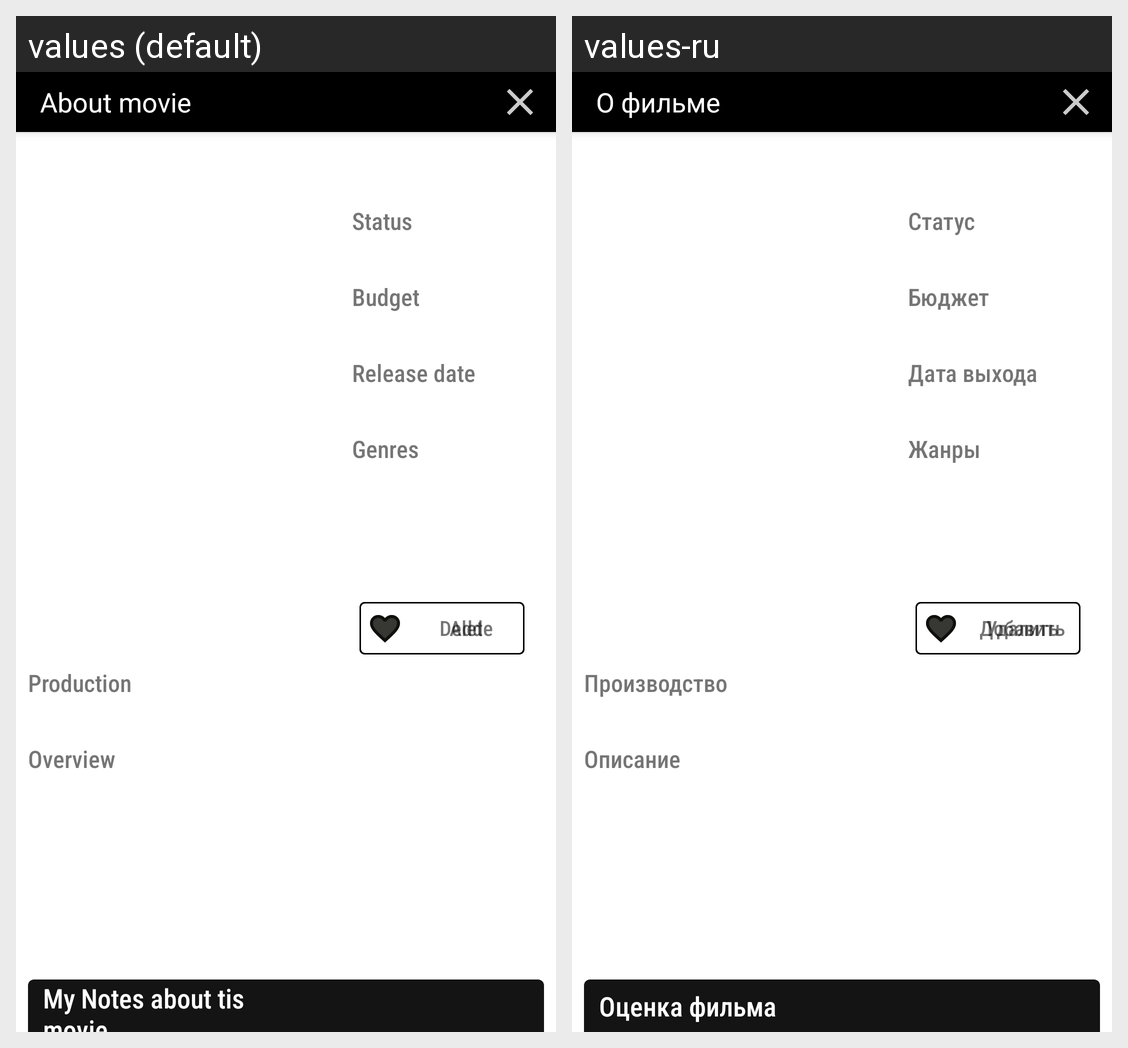

Translations of the strings shown on this Android screen, per locale in the grid:
Android screen res/layout/activity_movie_description.xml rendered under 2 locales, left to right: values (default), values-ru. Device: Nexus 5 (rendered at 1080×1920; each locale shown at half size, 540×960, under a caption strip naming it); theme Theme.MovieSearch.
Strings drawn on this screen, with the default value and each locale's value (text and hints the layout hard-codes, and strings that could not be matched under every locale, appear in the picture but are not listed):

page_title_movie_description
  values: About movie
  values-ru: О фильме

add_to_favorites
  values: Add
  values-ru: Добавить

remove_from_favorites
  values: Delete
  values-ru: Удалить

status
  values: Status
  values-ru: Статус

budget
  values: Budget
  values-ru: Бюджет

release_date
  values: Release date
  values-ru: Дата выхода

production
  values: Production
  values-ru: Производство

genres
  values: Genres
  values-ru: Жанры

overview
  values: Overview
  values-ru: Описание

my_notes_about_tis_movie
  values: My Notes about tis movie
  values-ru: Оценка фильма
